Run: headless pygame with SDL's dummy video driver; simulated clock (each Clock.tick advances the game by its frame time, no real sleeping); random seed 0; keys injected as events and as key.get_pressed() state; no mouse input.
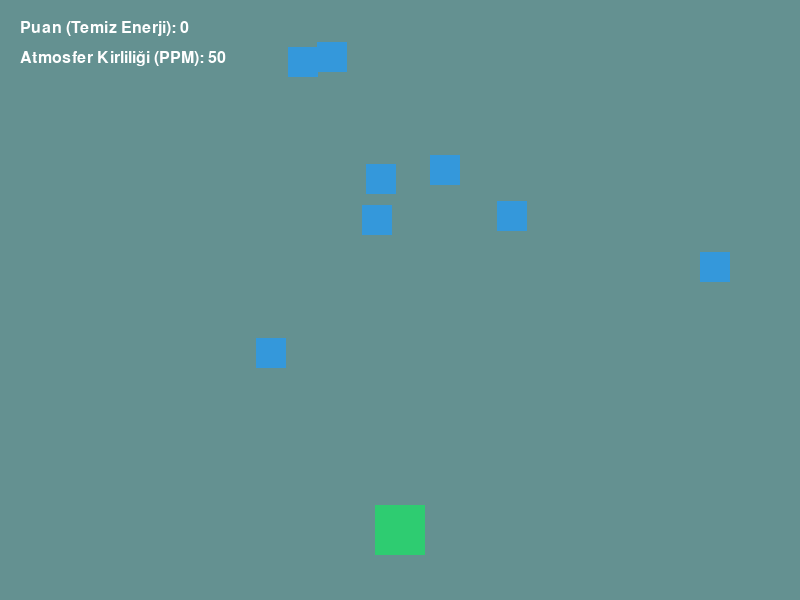
Frame 1 of 4 · flips 1–60 · no input
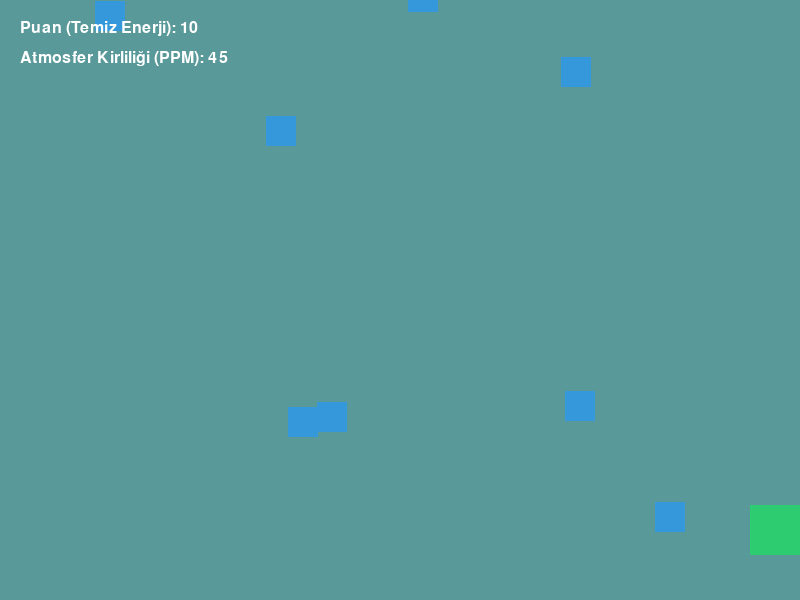
Frame 2 of 4 · flips 61–180 · tapped SPACE, RETURN · held RIGHT (→), D
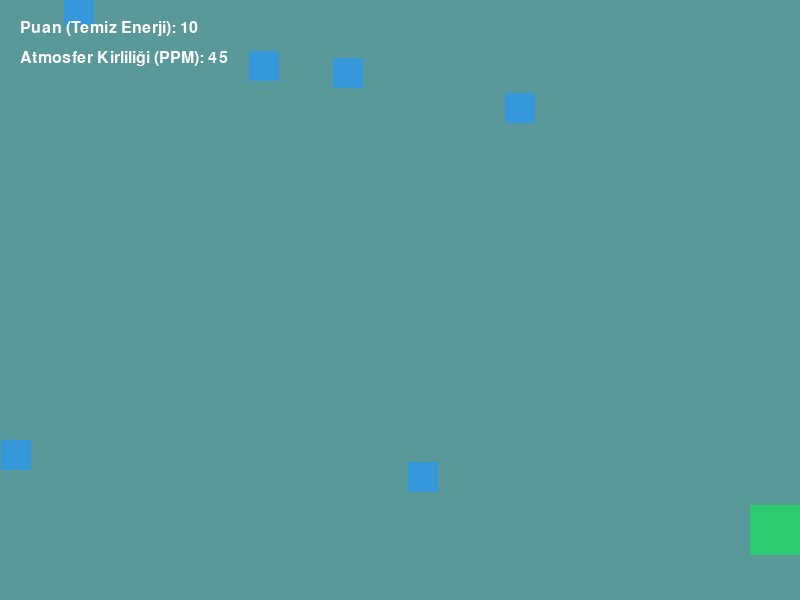
Frame 3 of 4 · flips 181–300 · held DOWN (↓), S
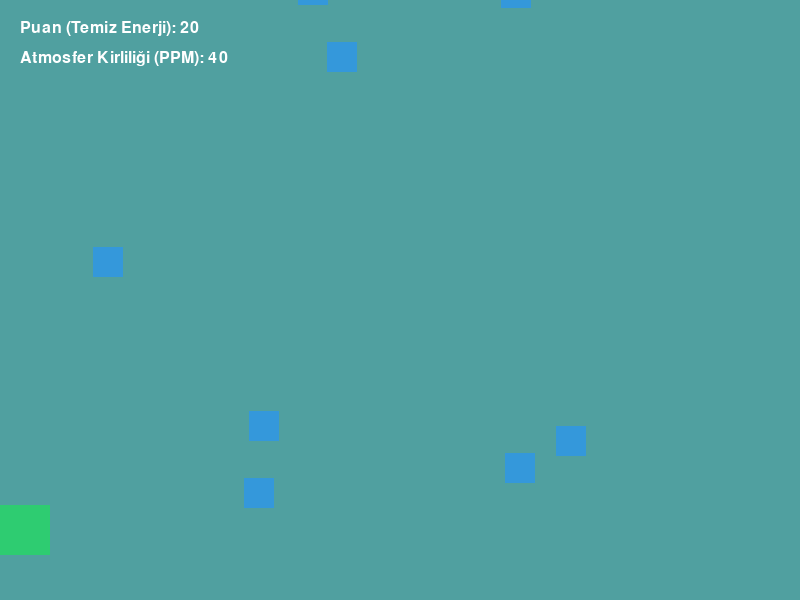
Frame 4 of 4 · flips 301–420 · held LEFT (←), A, UP (↑), W

The pygame program that drew these frames:

import random
import sys
import pygame

# Pygame başlatma
pygame.init()

# Ekran Boyutları
SCREEN_WIDTH = 800
SCREEN_HEIGHT = 600
screen = pygame.display.set_mode((SCREEN_WIDTH, SCREEN_HEIGHT))
pygame.display.set_caption("Eco-Guardian: Şehri Kurtar! - Hackathon Projesi")

# Renkler
WHITE = (255, 255, 255)
BLACK = (0, 0, 0)
GREEN = (46, 204, 113)
RED = (231, 76, 60)
BLUE = (52, 152, 219)
GRAY = (127, 140, 141)

# Zamanlayıcı ve Fontlar
clock = pygame.time.Clock()
font = pygame.font.SysFont("Arial", 24)
title_font = pygame.font.SysFont("Arial", 36, bold=True)


class Player(pygame.sprite.Sprite):

  def __init__(self):
    super().__init__()
    # Oyuncu karakteri (Yeşil kutu yerine temsili bir eko-karakter)
    self.image = pygame.Surface((50, 50))
    self.image.fill(GREEN)
    self.rect = self.image.get_rect()
    self.rect.center = (SCREEN_WIDTH // 2, SCREEN_HEIGHT - 70)
    self.speed = 7

  def update(self):
    keys = pygame.key.get_pressed()
    if keys[pygame.K_LEFT] or keys[pygame.K_a]:
      self.rect.x -= self.speed
    if keys[pygame.K_RIGHT] or keys[pygame.K_d]:
      self.rect.x += self.speed

    # Ekran sınırları
    if self.rect.left < 0:
      self.rect.left = 0
    if self.rect.right > SCREEN_WIDTH:
      self.rect.right = SCREEN_WIDTH


class Item(pygame.sprite.Sprite):

  def __init__(self, item_type):
    super().__init__()
    self.item_type = item_type  # 'good' (yeşil enerji) veya 'bad' (çöp/karbon)
    self.image = pygame.Surface((30, 30))

    if self.item_type == "good":
      self.image.fill(BLUE)  # Temiz enerji / Fidan
    else:
      self.image.fill(RED)  # Karbon / Çöp

    self.rect = self.image.get_rect()
    self.rect.x = random.randint(0, SCREEN_WIDTH - 30)
    self.rect.y = random.randint(-150, -50)
    self.speed = random.randint(3, 7)

  def update(self):
    self.rect.y += self.speed
    if self.rect.top > SCREEN_HEIGHT:
      self.rect.y = random.randint(-150, -50)
      self.rect.x = random.randint(0, SCREEN_WIDTH - 30)


# Oyun Grupları ve Değişkenleri
all_sprites = pygame.sprite.Group()
items = pygame.sprite.Group()

player = Player()
all_sprites.add(player)

# Çatışma nesneleri üretme
for i in range(8):
  item_type = "good" if random.random() > 0.4 else "bad"
  item = Item(item_type)
  all_sprites.add(item)
  items.add(item)

score = 0
carbon_level = 50  # Başlangıç karbon seviyesi (0-100)
running = True

# Ana Oyun Döngüsü
while running:
  # Olay Kontrolü
  for event in pygame.event.get():
    if event.type == pygame.QUIT:
      running = False

  # Güncellemeler
  all_sprites.update()

  # Çarpışma Kontrolleri
  hits = pygame.sprite.spritecollide(player, items, True)
  for hit in hits:
    if hit.item_type == "good":
      score += 10
      carbon_level = max(0, carbon_level - 5)  # Karbonu düşür
    else:
      score -= 5
      carbon_level = min(100, carbon_level + 10)  # Karbonu artır

    # Yeni nesne ekle
    new_type = "good" if random.random() > 0.4 else "bad"
    new_item = Item(new_type)
    all_sprites.add(new_item)
    items.add(new_item)

  # Dinamik Arka Plan Rengi (Karbon seviyesine göre kirlilik efekti)
  bg_red = min(255, int(carbon_level * 2))
  bg_green = max(50, 220 - int(carbon_level * 1.5))
  bg_blue = max(50, 220 - int(carbon_level * 1.5))
  screen.fill((bg_red, bg_green, bg_blue))

  # Çizimler
  all_sprites.draw(screen)

  # Arayüz Bilgileri (HUD)
  score_text = font.render(f"Puan (Temiz Enerji): {score}", True, WHITE)
  carbon_text = font.render(f"Atmosfer Kirliliği (PPM): {carbon_level}", True,
                            WHITE if carbon_level < 70 else RED)

  screen.blit(score_text, (20, 20))
  screen.blit(carbon_text, (20, 50))

  # Oyun Bitiş Koşulu (Karbon seviyesi 100 olursa dünya kirlenir)
  if carbon_level >= 100:
    screen.fill(BLACK)
    game_over_text = title_font.render(
        "DÜNYA AŞIRI KİRLENDİ! İklim Krizi Kazandı.", True, RED)
    tip_text = font.render("İpucu: Karbon ayak izini azaltmak için geri dönüşüm yap!",
                           True, WHITE)
    screen.blit(game_over_text, (SCREEN_WIDTH // 2 - 320, SCREEN_HEIGHT // 2 - 50))
    screen.blit(tip_text, (SCREEN_WIDTH // 2 - 250, SCREEN_HEIGHT // 2 + 10))
    pygame.display.flip()
    pygame.time.wait(4000)
    running = False

  pygame.display.flip()
  clock.tick(60)

pygame.quit()
sys.exit()
